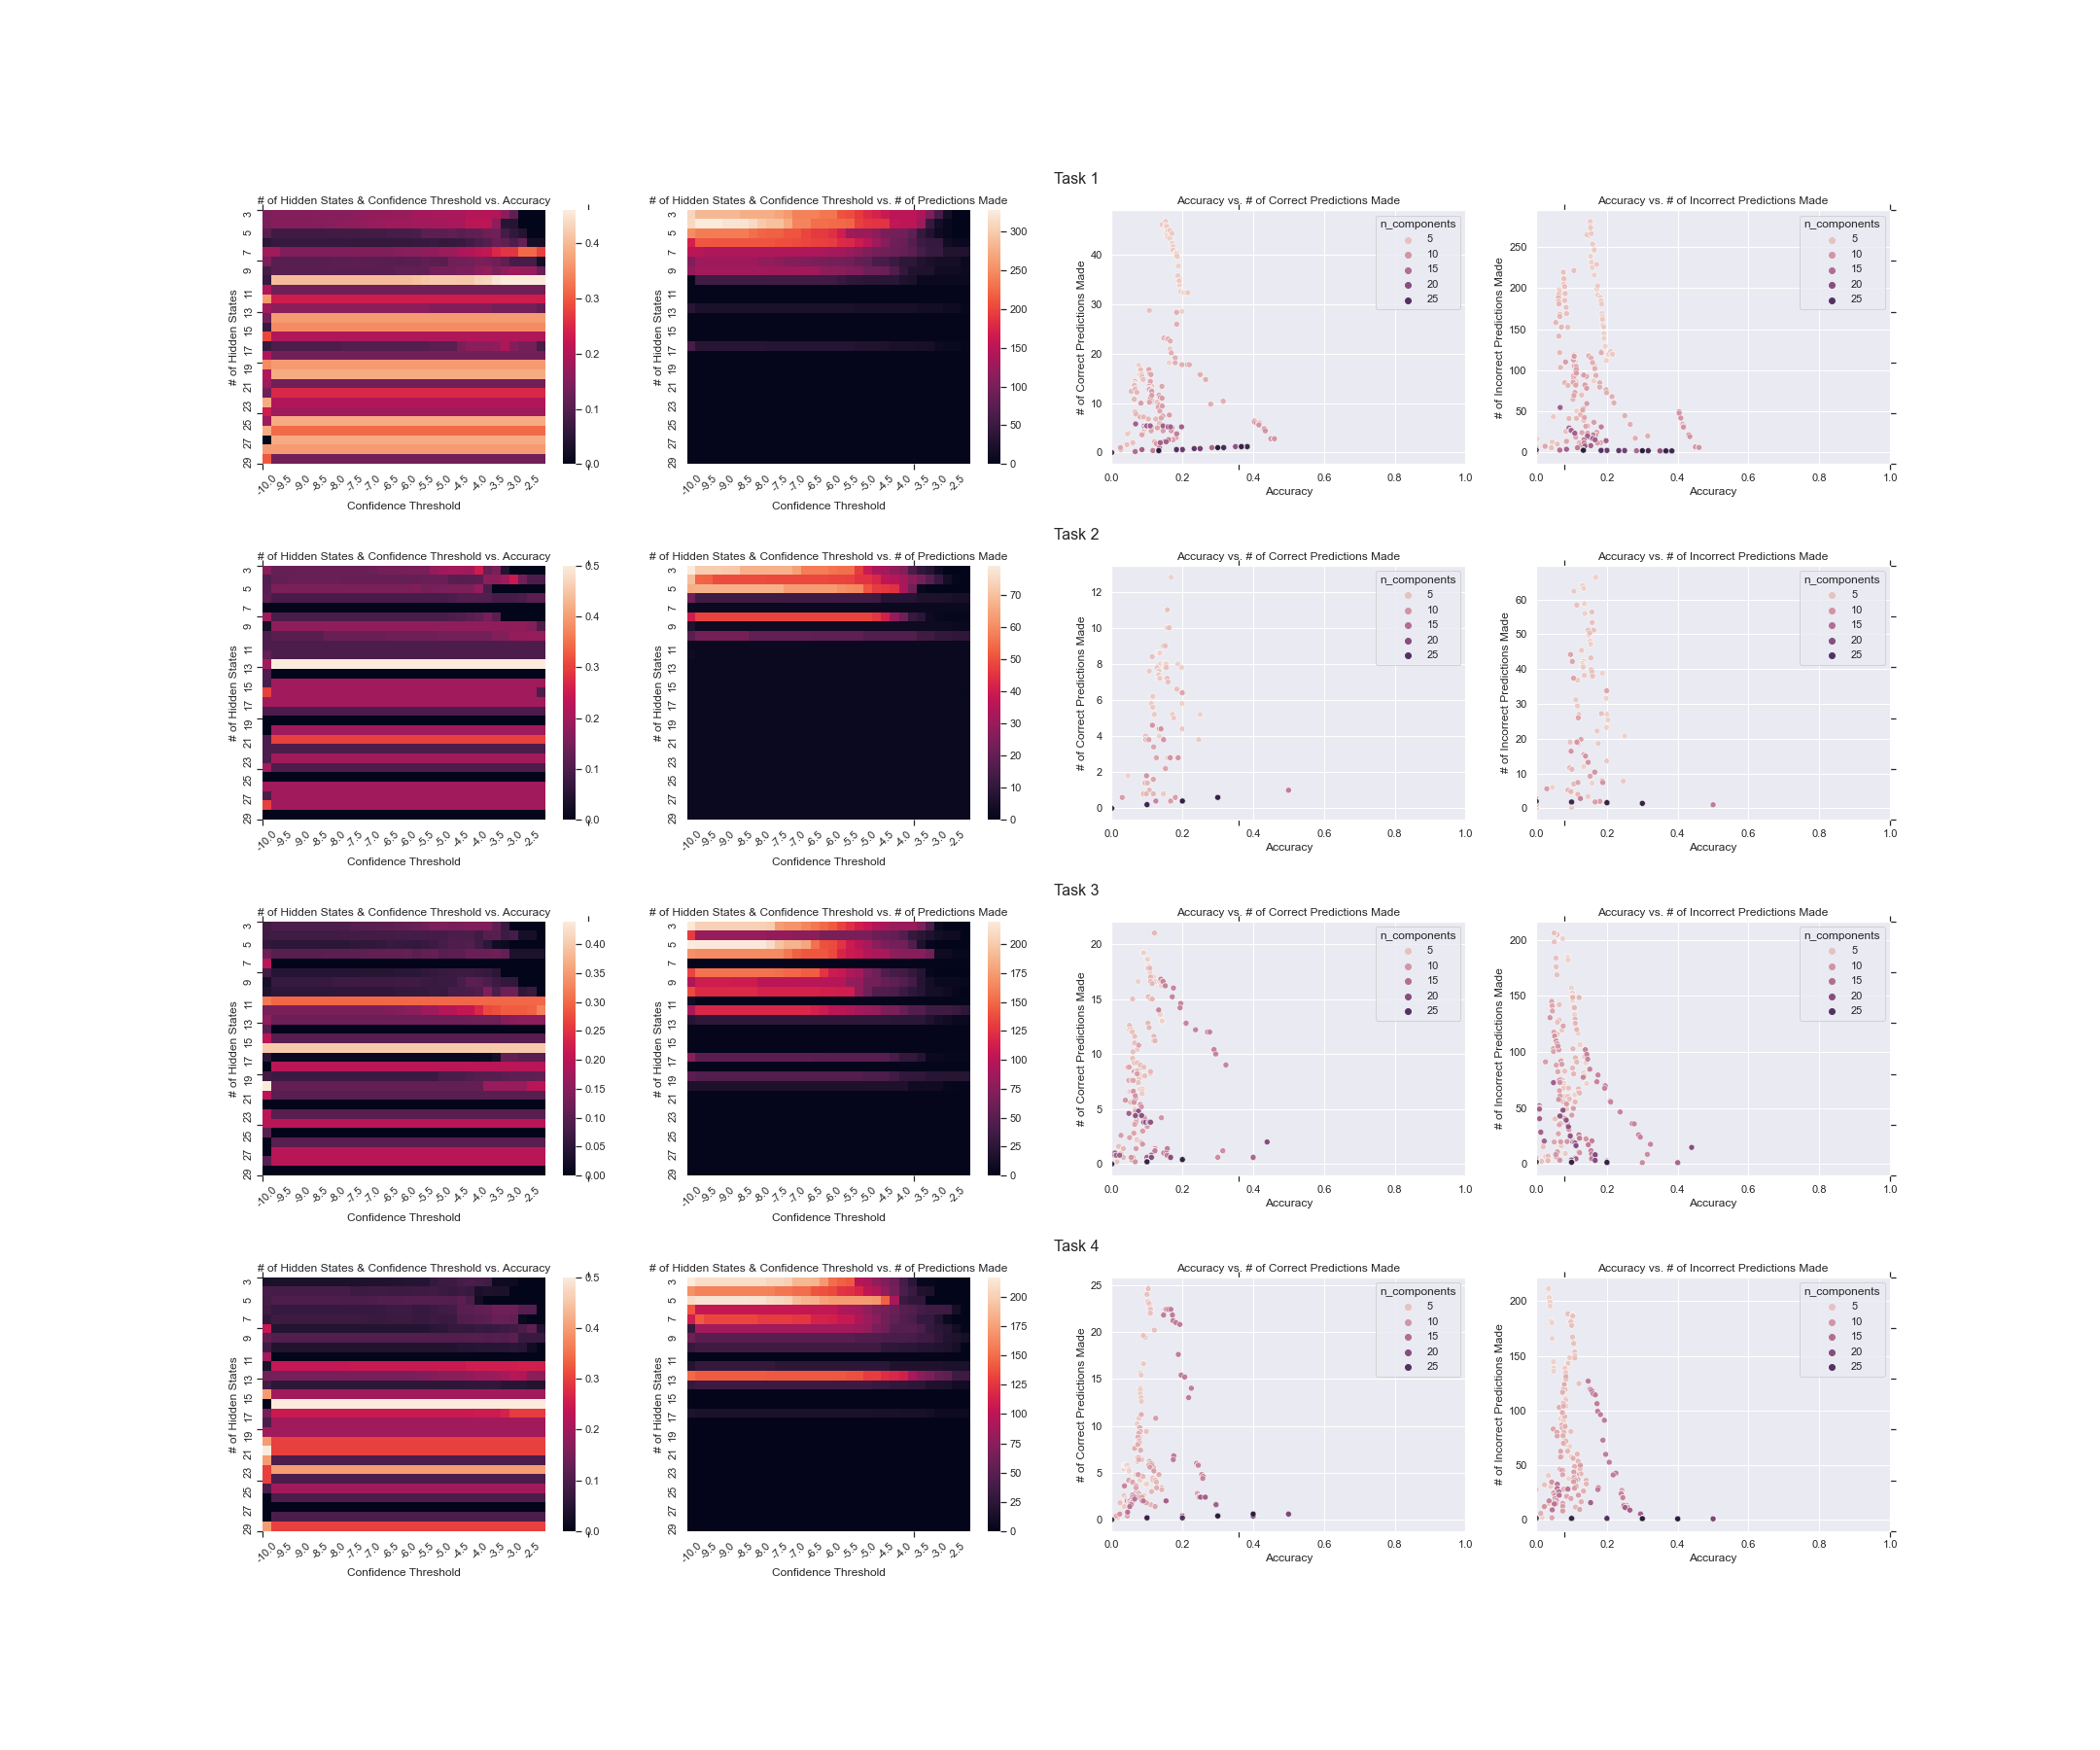

Data behind this chart, as committed beside it:
task_number, n_components, confidence_threshold, total_accuracy, total_threshold_accuracy, total_grams, total_above_threshold, total_threshold_correct, total_threshold_incorrect, normalized_accuracy
1, 5, -inf, 0.186, 0.186, 2269, 2269, 435.0, 1834, 0.2371
1, 5, -1000000, 0.1739, 0.1739, 2269, 2269, 435.0, 1834, 0.2371
1, 5, -100000, 0.183, 0.183, 2269, 2269, 435.0, 1834, 0.2371
1, 5, -10000, 0.1836, 0.1836, 2269, 2269, 435.0, 1834, 0.2371
1, 5, -1000, 0.1821, 0.1821, 2269, 2269, 435.0, 1834, 0.2371
1, 5, -100.0, 0.1856, 0.1856, 2269, 2269, 435.0, 1834, 0.2371
1, 5, -15.0, 0.1841, 0.1841, 2269, 2269, 435.0, 1834, 0.2371
1, 5, -10.0, 0.1786, 0.1786, 2269, 2269, 435.0, 1834, 0.2371
1, 5, -6.0, 0.1908, 0.1898, 2269, 2240, 429.8, 1810, 0.2374
1, 5, 0.0, 0.1808, 0.0, 2269, 0.0, 0.0, 0.0, 
1, 7, -inf, 0.1833, 0.1833, 2269, 2269, 435.0, 1834, 0.2371
1, 7, -1000000, 0.1836, 0.1836, 2269, 2269, 435.0, 1834, 0.2371
1, 7, -100000, 0.1807, 0.1807, 2269, 2269, 435.0, 1834, 0.2371
1, 7, -10000, 0.1856, 0.1856, 2269, 2269, 435.0, 1834, 0.2371
1, 7, -1000, 0.1799, 0.1799, 2269, 2269, 435.0, 1834, 0.2371
1, 7, -100.0, 0.1852, 0.1852, 2269, 2269, 435.0, 1834, 0.2371
1, 7, -15.0, 0.1855, 0.1855, 2269, 2269, 435.0, 1834, 0.2371
1, 7, -10.0, 0.1851, 0.1851, 2269, 2269, 435.0, 1834, 0.2371
1, 7, -6.0, 0.1784, 0.1769, 2269, 2227, 427.2, 1799, 0.2374
1, 7, 0.0, 0.1906, 0.0, 2269, 0.0, 0.0, 0.0, 
1, 10, -inf, 0.1818, 0.1818, 2269, 2269, 435.0, 1834, 0.2371
1, 10, -1000000, 0.1821, 0.1821, 2269, 2269, 435.0, 1834, 0.2371
1, 10, -100000, 0.1745, 0.1745, 2269, 2269, 435.0, 1834, 0.2371
1, 10, -10000, 0.1792, 0.1792, 2269, 2269, 435.0, 1834, 0.2371
1, 10, -1000, 0.1819, 0.1819, 2269, 2269, 423.8, 1846, 0.2296
1, 10, -100.0, 0.1813, 0.1813, 2269, 2269, 435.0, 1834, 0.2371
1, 10, -15.0, 0.1798, 0.1798, 2269, 2269, 435.0, 1834, 0.2371
1, 10, -10.0, 0.1833, 0.1833, 2269, 2269, 435.0, 1834, 0.2371
1, 10, -6.0, 0.1909, 0.1903, 2269, 2231, 428.0, 1803, 0.2374
1, 10, 0.0, 0.1852, 0.0, 2269, 0.0, 0.0, 0.0, 
1, 15, -inf, 0.1735, 0.1735, 2269, 2269, 435.0, 1834, 0.2371
1, 15, -1000000, 0.1798, 0.1798, 2269, 2269, 434.8, 1835, 0.237
1, 15, -100000, 0.1707, 0.1707, 2269, 2269, 434.8, 1835, 0.237
1, 15, -10000, 0.1852, 0.1852, 2269, 2269, 435.0, 1834, 0.2371
1, 15, -1000, 0.1938, 0.1938, 2269, 2269, 435.0, 1834, 0.2371
1, 15, -100.0, 0.1833, 0.1833, 2269, 2269, 434.8, 1835, 0.237
1, 15, -15.0, 0.1798, 0.1798, 2269, 2269, 435.0, 1834, 0.2371
1, 15, -10.0, 0.1823, 0.1823, 2269, 2269, 435.0, 1834, 0.2371
1, 15, -6.0, 0.1797, 0.1793, 2269, 2192, 421.6, 1771, 0.2381
1, 15, 0.0, 0.1738, 0.0, 2269, 0.0, 0.0, 0.0, 
1, 20, -inf, 0.1757, 0.1757, 2269, 2269, 435.0, 1834, 0.2371
1, 20, -1000000, 0.1778, 0.1778, 2269, 2269, 435.2, 1834, 0.2373
1, 20, -100000, 0.1862, 0.1862, 2269, 2269, 435.0, 1834, 0.2371
1, 20, -10000, 0.186, 0.186, 2269, 2269, 435.0, 1834, 0.2371
1, 20, -1000, 0.1905, 0.1905, 2269, 2269, 435.0, 1834, 0.2371
1, 20, -100.0, 0.18, 0.18, 2269, 2269, 435.0, 1834, 0.2371
1, 20, -15.0, 0.1827, 0.1827, 2269, 2269, 435.0, 1834, 0.2371
1, 20, -10.0, 0.1787, 0.1787, 2269, 2269, 435.0, 1834, 0.2371
1, 20, -6.0, 0.1903, 0.1894, 2269, 2193, 422.0, 1771, 0.2382
1, 20, 0.0, 0.1675, 0.0, 2269, 0.0, 0.0, 0.0, 
1, 25, -inf, 0.1874, 0.1874, 2269, 2269, 435.0, 1834, 0.2371
1, 25, -1000000, 0.1804, 0.1804, 2269, 2269, 435.0, 1834, 0.2371
1, 25, -100000, 0.1845, 0.1845, 2269, 2269, 435.0, 1834, 0.2371
1, 25, -10000, 0.1831, 0.1831, 2269, 2269, 435.0, 1834, 0.2371
1, 25, -1000, 0.1752, 0.1752, 2269, 2269, 435.0, 1834, 0.2371
1, 25, -100.0, 0.1833, 0.1833, 2269, 2269, 435.0, 1834, 0.2371
1, 25, -15.0, 0.1757, 0.1757, 2269, 2269, 435.0, 1834, 0.2371
1, 25, -10.0, 0.1819, 0.1819, 2269, 2269, 435.0, 1834, 0.2371
1, 25, -6.0, 0.1773, 0.1772, 2269, 2190, 420.6, 1769, 0.2377
1, 25, 0.0, 0.1884, 0.0, 2269, 0.0, 0.0, 0.0, 
... 220 more rows
